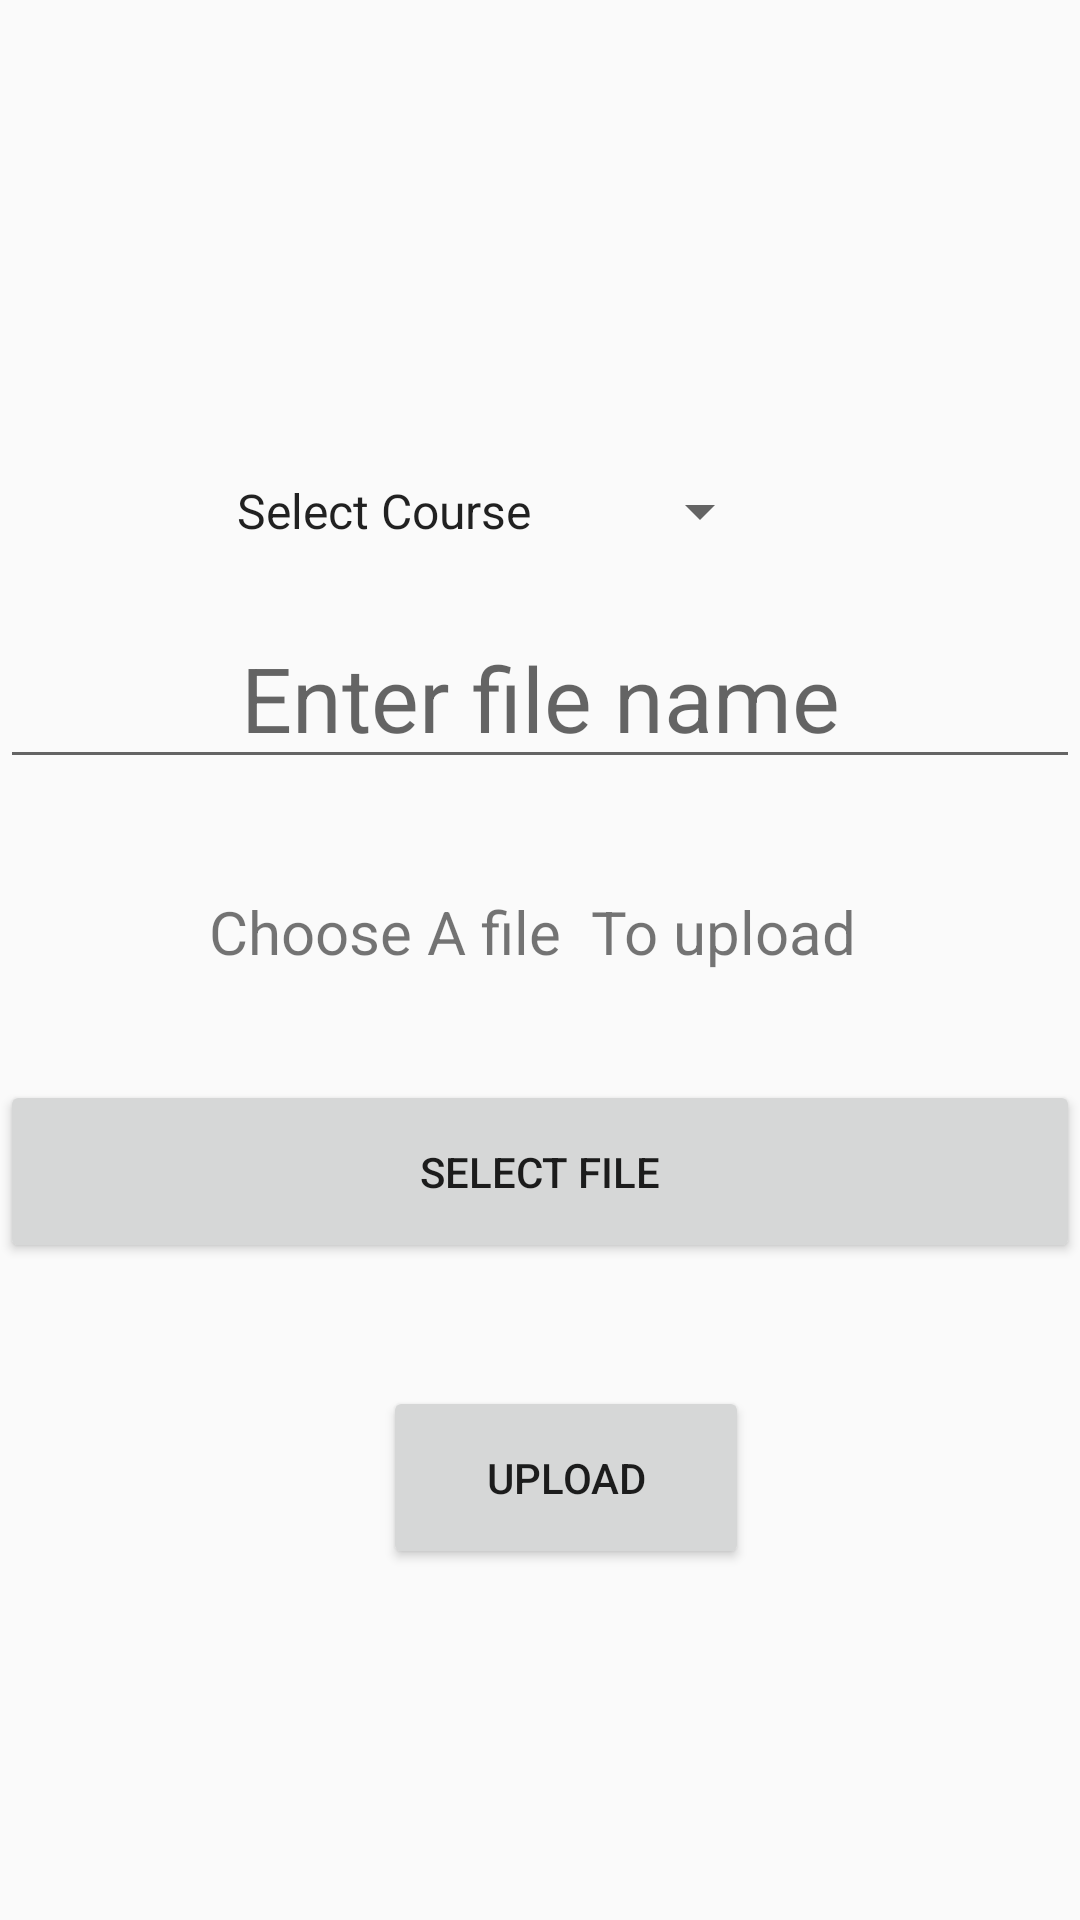

The Android layout XML behind this screen, and the referenced resources:
<!-- AndroidManifest.xml: application theme AppTheme -->
<!-- res/layout/activity_upload.xml -->
<?xml version="1.0" encoding="utf-8"?>
<androidx.constraintlayout.widget.ConstraintLayout xmlns:android="http://schemas.android.com/apk/res/android"
    xmlns:app="http://schemas.android.com/apk/res-auto"
    xmlns:tools="http://schemas.android.com/tools"
    android:layout_width="match_parent"
    android:layout_height="match_parent"
    tools:context=".teacher.UploadActivity">


    <Spinner
        android:id="@+id/course_selector"
        android:layout_width="wrap_content"
        android:layout_height="wrap_content"
        android:layout_marginBottom="20dp"
        android:entries="@array/course"
        app:layout_constraintBottom_toTopOf="@+id/filenameinput"
        app:layout_constraintEnd_toEndOf="parent"
        app:layout_constraintHorizontal_bias="0.408"
        app:layout_constraintStart_toStartOf="parent" />

    <EditText
        android:id="@+id/filenameinput"
        android:layout_width="match_parent"
        android:layout_height="wrap_content"
        android:hint="Enter file name"
        android:textAlignment="center"
        android:textSize="30dp"
        app:layout_constraintBottom_toTopOf="@+id/uploadbtn"
        app:layout_constraintEnd_toEndOf="parent"
        app:layout_constraintHorizontal_bias="0.5"
        app:layout_constraintStart_toStartOf="parent"
        app:layout_constraintTop_toTopOf="parent" />



    <TextView
        android:id="@+id/choosenText"
        android:layout_width="match_parent"
        android:layout_height="wrap_content"
        android:layout_marginBottom="36dp"
        android:textAlignment="center"
        android:text="Choose A file  To upload "
        android:textSize="20dp"
        app:layout_constraintBottom_toTopOf="@+id/selectfilebtn"
        app:layout_constraintEnd_toEndOf="parent"
        app:layout_constraintStart_toStartOf="parent" />

    <Button
        android:id="@+id/selectfilebtn"
        android:layout_width="match_parent"
        android:layout_height="61dp"
        android:text="Select File"
        app:layout_constraintBottom_toBottomOf="parent"
        app:layout_constraintEnd_toEndOf="parent"
        app:layout_constraintHorizontal_bias="0.498"
        app:layout_constraintStart_toStartOf="parent"
        app:layout_constraintTop_toTopOf="parent"
        app:layout_constraintVertical_bias="0.622" />

    <Button
        android:id="@+id/uploadbtn"
        android:layout_width="122dp"
        android:layout_height="61dp"
        android:text="Upload"
        app:layout_constraintBottom_toBottomOf="parent"
        app:layout_constraintEnd_toEndOf="parent"
        app:layout_constraintHorizontal_bias="0.536"
        app:layout_constraintStart_toStartOf="parent"
        app:layout_constraintTop_toBottomOf="@+id/selectfilebtn"
        app:layout_constraintVertical_bias="0.26" />
</androidx.constraintlayout.widget.ConstraintLayout>
<!-- resources referenced by this layout -->
<resources>
  <string-array name="course">
          <item>Select Course</item>
          <item>C Language</item>
          <item>c++</item>
          <item>Python</item>
          <item>Android</item>
          <item>Web services</item>
          <item>Machine learning</item>
          <item>Designing</item>
          <item>Autocad</item>
      </string-array>
  <style name="AppTheme" parent="Theme.AppCompat.Light.NoActionBar">
          <item name="colorPrimary">@color/colorPrimary</item>
          <item name="colorPrimaryDark">@color/colorPrimaryDark</item>
          <item name="colorAccent">@color/colorAccent</item>
      </style>
  <color name="colorPrimary">#42ABF1</color>
  <color name="colorPrimaryDark">#42ABF1</color>
  <color name="colorAccent">#42ABF1</color>
</resources>
